Labelled photos from "dataset", an image-classification folder in arifnurrhmnn/Dataset-Motif-Batik. The possible labels are: kawung, megamendung, parang, sidomukti, truntum.

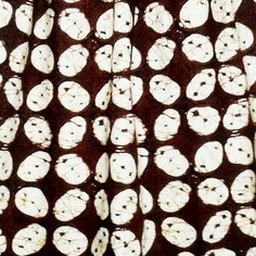
Label: kawung

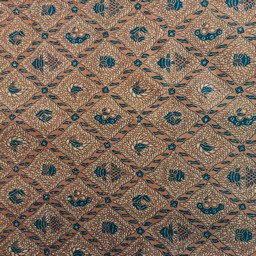
Label: sidomukti

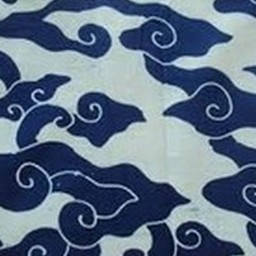
Label: megamendung

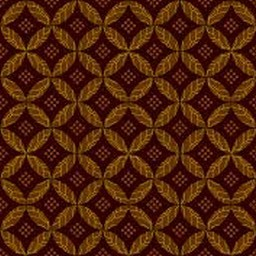
Label: kawung

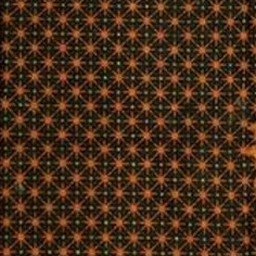
Label: truntum

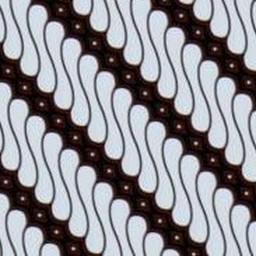
Label: parang
